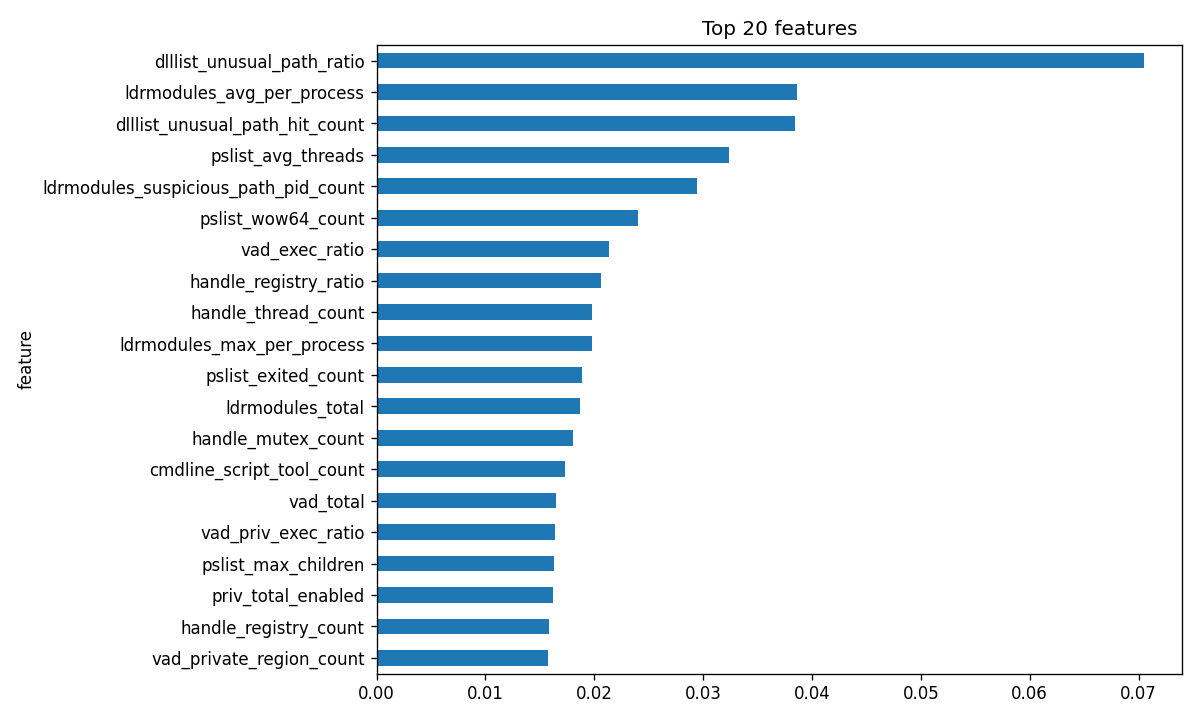

The data file committed next to this chart (first rows):
feature, importance
dlllist_unusual_path_ratio, 0.07047
ldrmodules_avg_per_process, 0.03865
dlllist_unusual_path_hit_count, 0.03848
pslist_avg_threads, 0.03239
ldrmodules_suspicious_path_pid_count, 0.02946
pslist_wow64_count, 0.02403
vad_exec_ratio, 0.02135
handle_registry_ratio, 0.02058
handle_thread_count, 0.01979
ldrmodules_max_per_process, 0.01977
pslist_exited_count, 0.0189
ldrmodules_total, 0.01869
handle_mutex_count, 0.01805
cmdline_script_tool_count, 0.01735
vad_total, 0.01646
vad_priv_exec_ratio, 0.01636
pslist_max_children, 0.01632
priv_total_enabled, 0.01621
handle_registry_count, 0.01586
vad_private_region_count, 0.01574
malfind_rwx_region_count, 0.01527
vad_avg_regions_per_process, 0.01471
vad_rwx_ratio, 0.01386
ldrmodules_suspicious_path_hit_count, 0.01368
handle_mutex_ratio, 0.01366
malfind_private, 0.01318
vad_private_exec, 0.01316
vad_max_regions_per_process, 0.01301
psscan_count, 0.01299
hidden_process_count, 0.01275
ldrmodules_not_in_mem, 0.0115
cmdline_unusual_dir_ratio, 0.01132
handle_total, 0.01129
filescan_total, 0.01114
malfind_max_regions_per_process, 0.01099
malfind_private_exec, 0.01085
ldrmodules_not_in_init, 0.01069
cmdline_unusual_dir_count, 0.01034
ldrmodules_suspicious_path_ratio, 0.01025
cmdline_suspicious_count, 0.01025
vad_private_ratio, 0.009952
dlllist_max_load_total_per_process, 0.009768
dlllist_unusual_path_pid_count, 0.009647
handle_file_ratio, 0.009618
vad_rwx_region_count, 0.009608
malfind_avg_regions_per_process, 0.00934
cmdline_count, 0.008993
ldrmodules_not_in_load, 0.008944
cmdline_with_args, 0.008651
pslist_count, 0.008197
malfind_rwx_ratio, 0.007986
dlllist_crypto_ratio, 0.007687
handle_process_count, 0.007669
malfind_rwx_pid_count, 0.007638
malfind_pid_count, 0.007446
dlllist_crypto_pid_count, 0.007323
vad_private_pid_count, 0.007296
dlllist_avg_per_process, 0.007252
vad_pid_count, 0.007104
pslist_parent_missing_count, 0.007061
... 39 more rows
